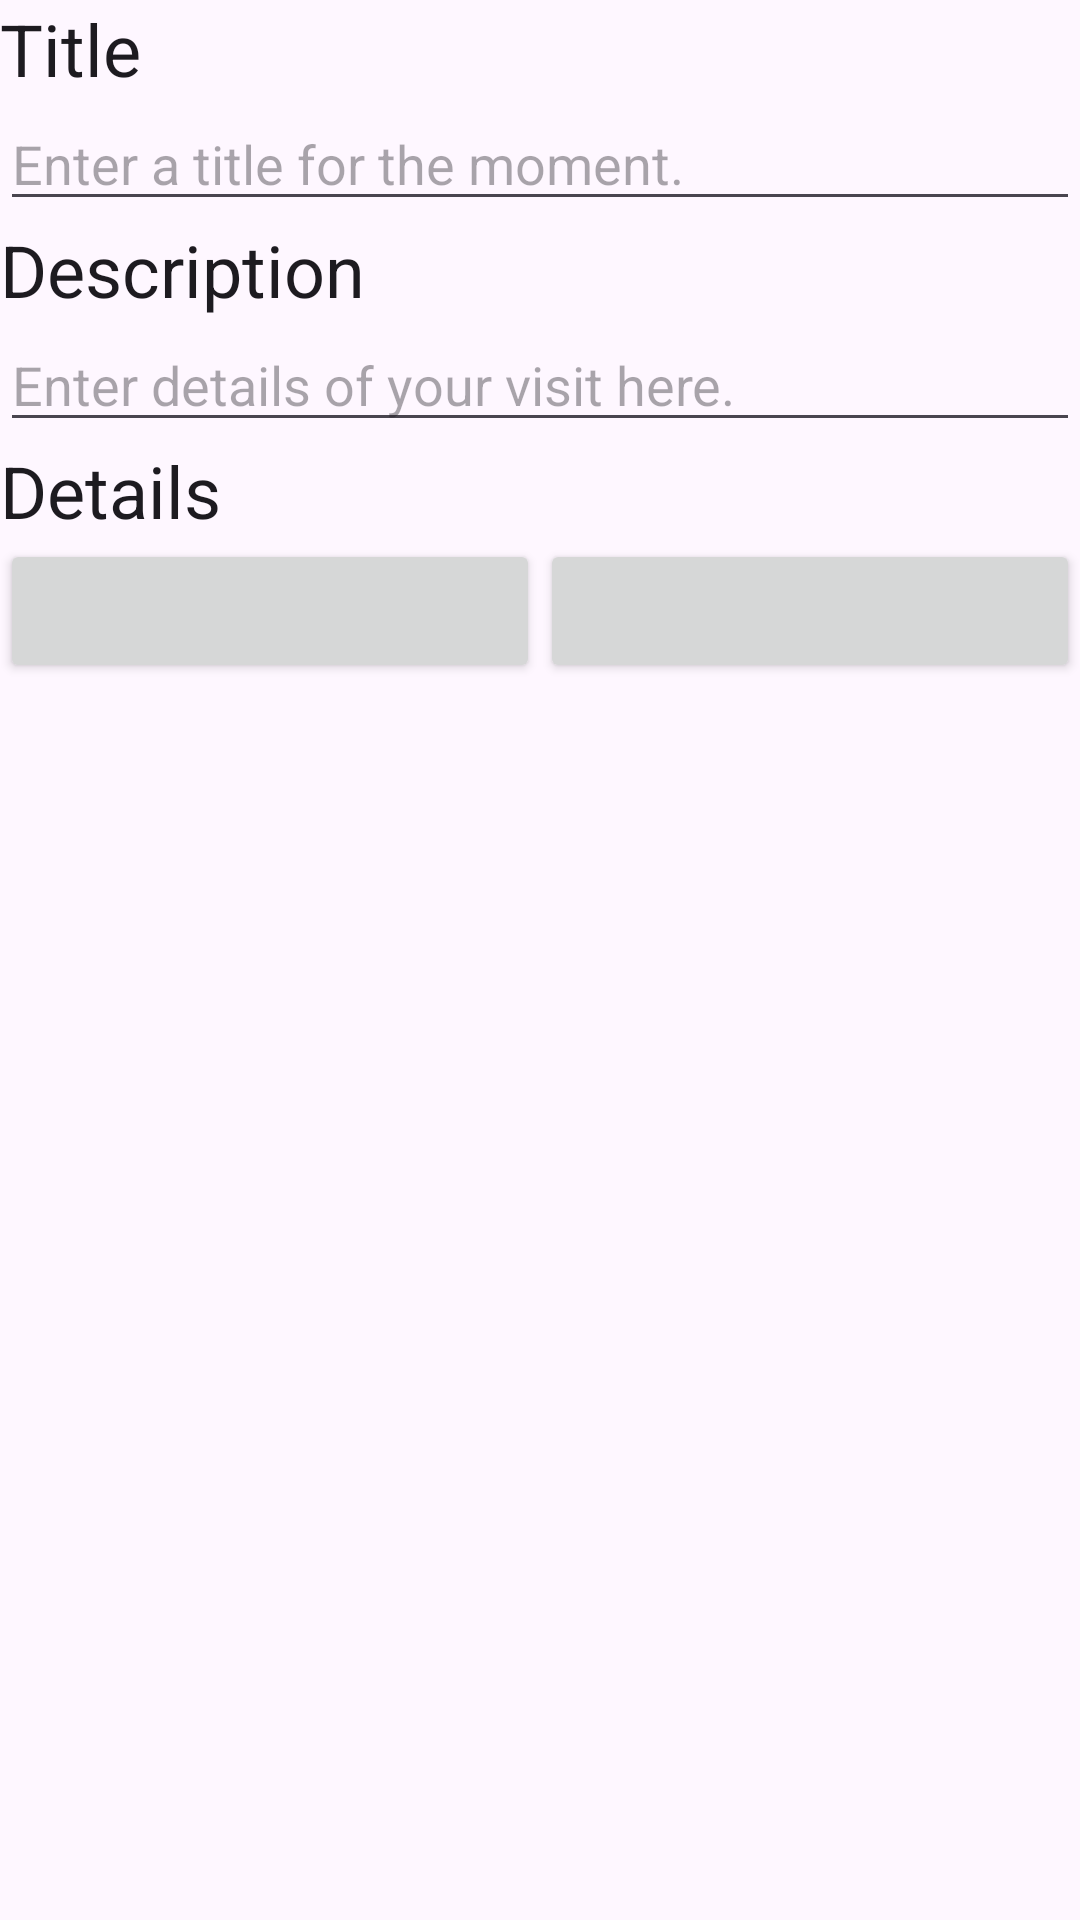

Here is an Android app screen rendered from its layout file. Give the layout XML and the strings, colors and styles it references.
<!-- AndroidManifest.xml: application theme Theme.MountaineerMoments -->
<!-- res/layout/fragment_moment_detail.xml -->
<?xml version="1.0" encoding="utf-8"?>
<LinearLayout xmlns:android="http://schemas.android.com/apk/res/android"
    xmlns:tools="http://schemas.android.com/tools"
    android:orientation="vertical"
    android:layout_width="match_parent"
    android:layout_height="match_parent"
    android:layout_margin="16dp">

    <TextView
        android:layout_width="match_parent"
        android:layout_height="wrap_content"
        android:textAppearance="?attr/textAppearanceHeadline5"
        android:text="@string/moment_title_label" />

    <EditText
        android:id="@+id/moment_title"
        android:layout_width="match_parent"
        android:layout_height="wrap_content"
        android:hint="@string/moment_title_hint"
        android:importantForAutofill="no"
        android:inputType="text" />

    <TextView
        android:layout_width="match_parent"
        android:layout_height="wrap_content"
        android:textAppearance="?attr/textAppearanceHeadline5"
        android:text="@string/moment_description_label" />

    <EditText
        android:id="@+id/moment_description"
        android:layout_width="match_parent"
        android:layout_height="wrap_content"
        android:hint="@string/moment_description_hint"
        android:importantForAutofill="no"
        android:inputType="textMultiLine" />

    <TextView
        android:layout_width="match_parent"
        android:layout_height="wrap_content"
        android:textAppearance="?attr/textAppearanceHeadline5"
        android:text="@string/moments_details_label" />

    <LinearLayout
        android:layout_width="match_parent"
        android:layout_height="wrap_content"
        android:orientation="horizontal">

        <Button
            android:id="@+id/moment_date"
            android:layout_width="wrap_content"
            android:layout_height="wrap_content"
            tools:text="Wed May 11 2022"
            android:layout_weight="1"/>

        <Button
            android:id="@+id/moment_time"
            android:layout_width="wrap_content"
            android:layout_height="wrap_content"
            tools:text="11:56 EST"
            android:layout_weight="1"/>

    </LinearLayout>

</LinearLayout>
<!-- resources referenced by this layout -->
<resources>
  <string name="moment_description_hint">Enter details of your visit here.</string>
  <string name="moment_description_label">Description</string>
  <string name="moment_title_hint">Enter a title for the moment.</string>
  <string name="moment_title_label">Title</string>
  <string name="moments_details_label">Details</string>
  <style name="Theme.MountaineerMoments" parent="Base.Theme.MountaineerMoments" />
  <style name="Base.Theme.MountaineerMoments" parent="Theme.Material3.DayNight.NoActionBar">
          
          
      </style>
</resources>
